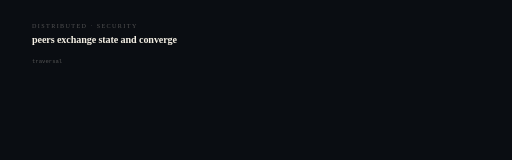
t = 0.00 s
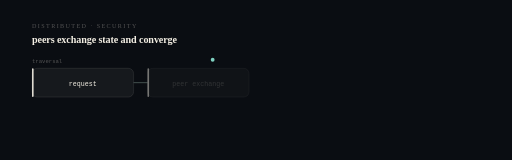
t = 1.20 s
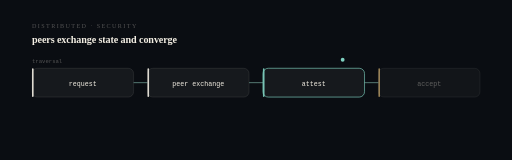
t = 2.40 s
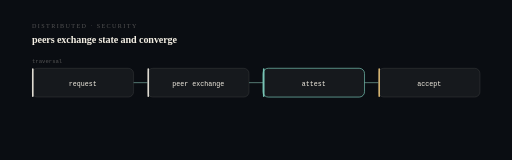
t = 3.60 s
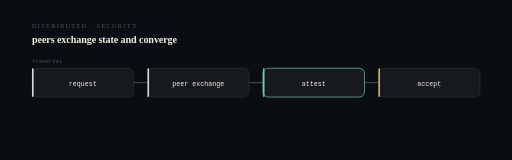
t = 4.80 s
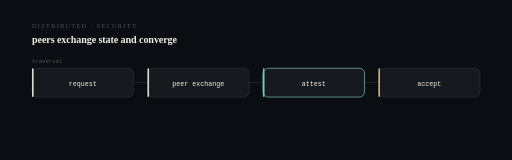
t = 6.00 s

The animated SVG that drew these frames (rendered in a browser with its animation timeline set to each time). Animation: 20 SMIL elements (animate=19,animateMotion=1); one cycle of 6.00 s, repeats indefinitely.

<svg xmlns="http://www.w3.org/2000/svg" viewBox="0 0 960 300" width="960" height="300" role="img" aria-label="request to peer exchange to attest to accept. peers exchange state and converge.">
<title>GrokBot Society — computational sequence</title>
<desc>A state machine showing the real transition this system performs: request then peer exchange then attest then accept. Derived from the project architecture, not decorative.</desc>
<style>@media (prefers-reduced-motion: reduce){*{animation:none !important}}</style>
<rect width="960" height="300" fill="#0a0d12"/>
<text x="60" y="52" fill="#f4efe44f" font-size="11.5" letter-spacing="2.6">DISTRIBUTED · SECURITY</text>
<text x="60" y="80" fill="#f4efe4" font-size="19" font-weight="620" letter-spacing="-0.2">peers exchange state and converge</text>
<rect x="60.0" y="128" width="190.5" height="54" rx="10" fill="#f4efe4" fill-opacity="0.05" stroke="#f4efe424" stroke-width="1.2" opacity="0"><animate attributeName="opacity" from="0" to="1" dur="0.5s" begin="0.40s" fill="freeze"/></rect>
<rect x="60.0" y="128" width="3" height="54" rx="1.5" fill="#f4efe4" opacity="0"><animate attributeName="opacity" from="0" to="0.9" dur="0.5s" begin="0.40s" fill="freeze"/></rect>
<text x="155.25" y="161" fill="#f4efe4" font-size="12.5" text-anchor="middle" font-family="ui-monospace,SFMono-Regular,Menlo,monospace" opacity="0">request<animate attributeName="opacity" from="0" to="1" dur="0.5s" begin="0.58s" fill="freeze"/></text>
<line x1="250.5" y1="155.0" x2="276.5" y2="155.0" stroke="#f4efe424" stroke-width="1.2" opacity="0"><animate attributeName="opacity" from="0" to="1" dur="0.4s" begin="0.70s" fill="freeze"/><animate attributeName="stroke" values="#f4efe424;#7fd1c1;#f4efe424" dur="6s" repeatCount="indefinite"/></line>
<rect x="276.5" y="128" width="190.5" height="54" rx="10" fill="#f4efe4" fill-opacity="0.05" stroke="#f4efe424" stroke-width="1.2" opacity="0"><animate attributeName="opacity" from="0" to="1" dur="0.5s" begin="0.95s" fill="freeze"/></rect>
<rect x="276.5" y="128" width="3" height="54" rx="1.5" fill="#f4efe4" opacity="0"><animate attributeName="opacity" from="0" to="0.9" dur="0.5s" begin="0.95s" fill="freeze"/></rect>
<text x="371.75" y="161" fill="#f4efe4" font-size="12.5" text-anchor="middle" font-family="ui-monospace,SFMono-Regular,Menlo,monospace" opacity="0">peer exchange<animate attributeName="opacity" from="0" to="1" dur="0.5s" begin="1.13s" fill="freeze"/></text>
<line x1="467.0" y1="155.0" x2="493.0" y2="155.0" stroke="#f4efe424" stroke-width="1.2" opacity="0"><animate attributeName="opacity" from="0" to="1" dur="0.4s" begin="1.25s" fill="freeze"/><animate attributeName="stroke" values="#f4efe424;#7fd1c1;#f4efe424" dur="6s" repeatCount="indefinite"/></line>
<rect x="493.0" y="128" width="190.5" height="54" rx="10" fill="#f4efe4" fill-opacity="0.05" stroke="#7fd1c1" stroke-width="1.2" opacity="0"><animate attributeName="opacity" from="0" to="1" dur="0.5s" begin="1.50s" fill="freeze"/></rect>
<rect x="493.0" y="128" width="3" height="54" rx="1.5" fill="#7fd1c1" opacity="0"><animate attributeName="opacity" from="0" to="0.9" dur="0.5s" begin="1.50s" fill="freeze"/></rect>
<text x="588.25" y="161" fill="#f4efe4" font-size="12.5" text-anchor="middle" font-family="ui-monospace,SFMono-Regular,Menlo,monospace" opacity="0">attest<animate attributeName="opacity" from="0" to="1" dur="0.5s" begin="1.68s" fill="freeze"/></text>
<line x1="683.5" y1="155.0" x2="709.5" y2="155.0" stroke="#f4efe424" stroke-width="1.2" opacity="0"><animate attributeName="opacity" from="0" to="1" dur="0.4s" begin="1.80s" fill="freeze"/><animate attributeName="stroke" values="#f4efe424;#7fd1c1;#f4efe424" dur="6s" repeatCount="indefinite"/></line>
<rect x="709.5" y="128" width="190.5" height="54" rx="10" fill="#f4efe4" fill-opacity="0.05" stroke="#f4efe424" stroke-width="1.2" opacity="0"><animate attributeName="opacity" from="0" to="1" dur="0.5s" begin="2.05s" fill="freeze"/></rect>
<rect x="709.5" y="128" width="3" height="54" rx="1.5" fill="#e7c27a" opacity="0"><animate attributeName="opacity" from="0" to="0.9" dur="0.5s" begin="2.05s" fill="freeze"/></rect>
<text x="804.75" y="161" fill="#f4efe4" font-size="12.5" text-anchor="middle" font-family="ui-monospace,SFMono-Regular,Menlo,monospace" opacity="0">accept<animate attributeName="opacity" from="0" to="1" dur="0.5s" begin="2.23s" fill="freeze"/></text>
<circle r="3.6" fill="#7fd1c1" opacity="0.9"><animateMotion dur="3.2s" fill="freeze" path="M155 112 L805 112"/><animate attributeName="opacity" values="0;1;1;0" keyTimes="0;0.06;0.9;1" dur="3.2s" fill="freeze"/></circle>
<text x="60" y="118" fill="#f4efe44f" font-size="10.5" font-family="ui-monospace,SFMono-Regular,Menlo,monospace">traversal</text>
</svg>
